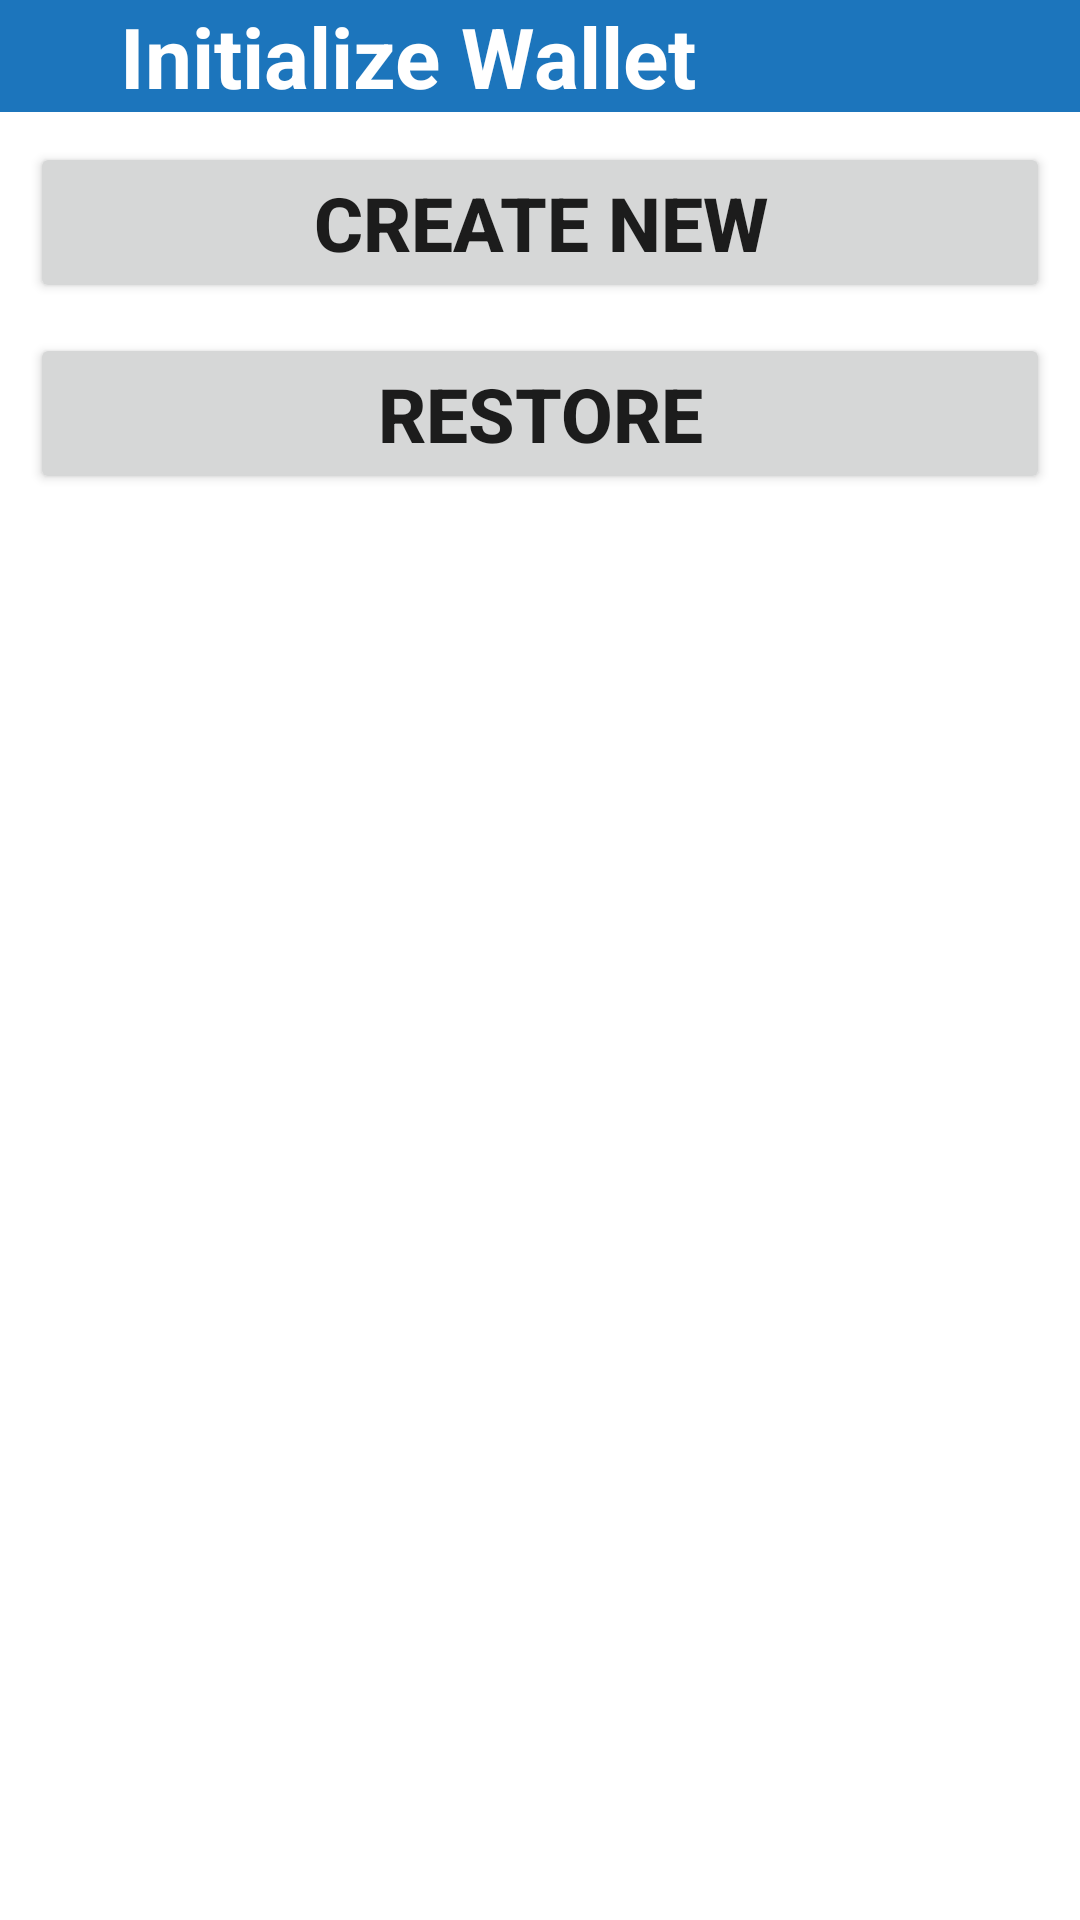

Produce the Android XML layout that renders to this screen, including the resource entries it uses.
<!-- AndroidManifest.xml: fallback theme Theme.MaterialComponents.DayNight.NoActionBar -->
<!-- res/layout/layout_init_wallet.xml -->
<?xml version="1.0" encoding="utf-8"?>
<LinearLayout xmlns:android="http://schemas.android.com/apk/res/android"
    android:orientation="vertical"
    android:background="#fff"
    android:layout_width="match_parent" android:layout_height="match_parent">
    <TextView
        android:id="@+id/tv_init_wallet_title"
        android:textStyle="bold"
        android:textColor="#fff"
        android:textSize="28sp"
        android:paddingRight="40dp"
        android:paddingLeft="40dp"
        android:background="@color/theme_default"
        android:text="@string/initialize_wallet"
        android:layout_width="match_parent"
        android:layout_height="wrap_content" />
    <LinearLayout
        android:orientation="vertical"
        android:padding="10dp"
        android:layout_width="match_parent"
        android:layout_height="match_parent">
    <Button
        android:id="@+id/btn_create_new_wallet"
        android:text="@string/create_new"
        android:textSize="25sp"
        android:textStyle="bold"
        android:layout_width="match_parent"
        android:layout_height="wrap_content" />
    <Button
        android:id="@+id/btn_restore_wallet"
        android:text="@string/restore"
        android:layout_marginTop="10dp"
        android:textSize="25sp"
        android:textStyle="bold"
        android:layout_width="match_parent"
        android:layout_height="wrap_content" />

    </LinearLayout>
</LinearLayout>
<!-- resources referenced by this layout -->
<resources>
  <color name="theme_default">#1C75BC</color>
  <string name="create_new">Create New</string>
  <string name="initialize_wallet">Initialize Wallet</string>
  <string name="restore">Restore</string>
</resources>
